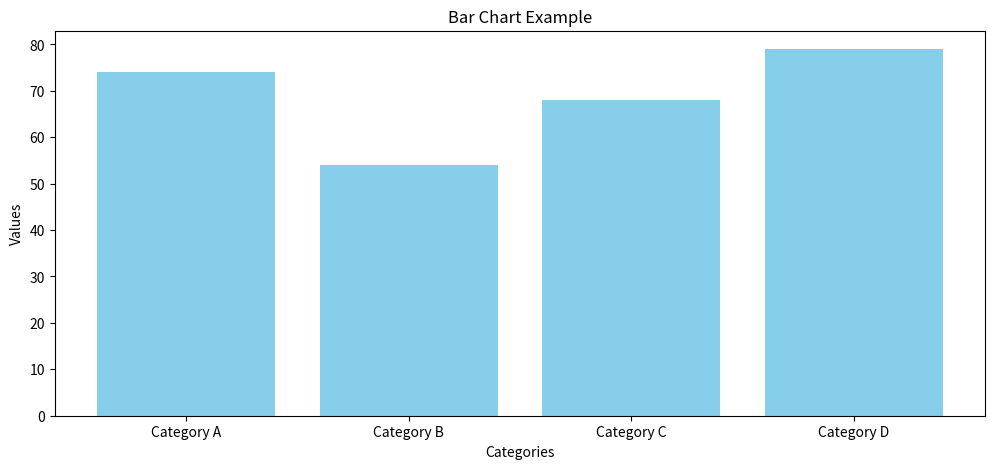
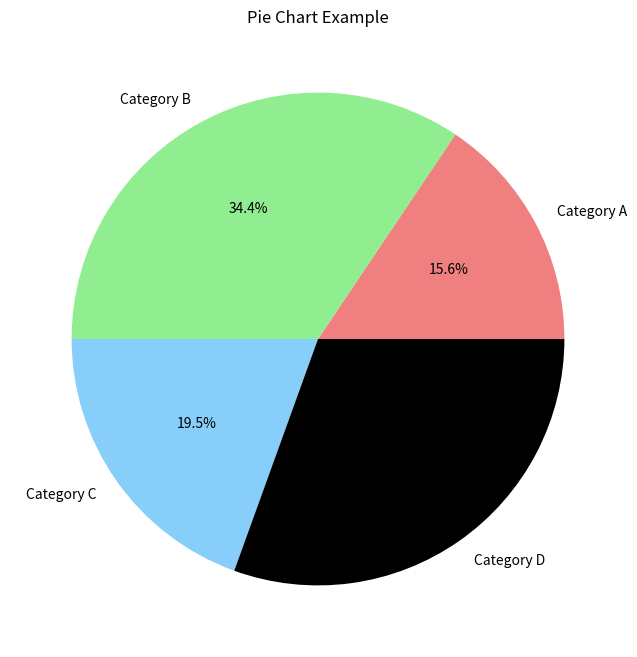
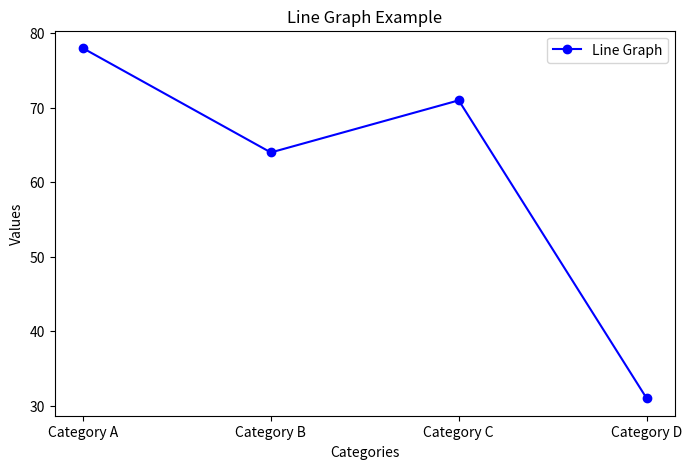

Here is the Python script that generated these plots, in order:
import matplotlib.pyplot as plt 
import numpy as np

#Sample data
categories = ['Category A', 'Category B', 'Category C', 'Category D']
values_bar_chart = np.random.randint(50, 100, size=len(categories))
values_pie_chart = np.random.randint(20, 60, size=len(categories))
values_line_graph = np.random.randint(30, 80, size=len(categories))

#Bar Chart
plt.figure(figsize=(12, 5))
plt.bar(categories, values_bar_chart, color='skyblue')
plt.title('Bar Chart Example')
plt.xlabel('Categories')
plt.ylabel('Values')
plt.show()

#Pie Chart
plt.figure(figsize=(8, 8))
plt.pie(values_pie_chart, labels=categories, autopct='%1.1f%%', colors=['lightcoral', 'lightgreen', 'lightskyblue', 'black'])
plt.title('Pie Chart Example')
plt.show()

#Line Graph
plt.figure(figsize=(8, 5))
plt.plot(categories, values_line_graph, marker='o', color='blue', label='Line Graph')
plt.title('Line Graph Example')
plt.xlabel('Categories')
plt.ylabel('Values')
plt.legend()
plt.show()